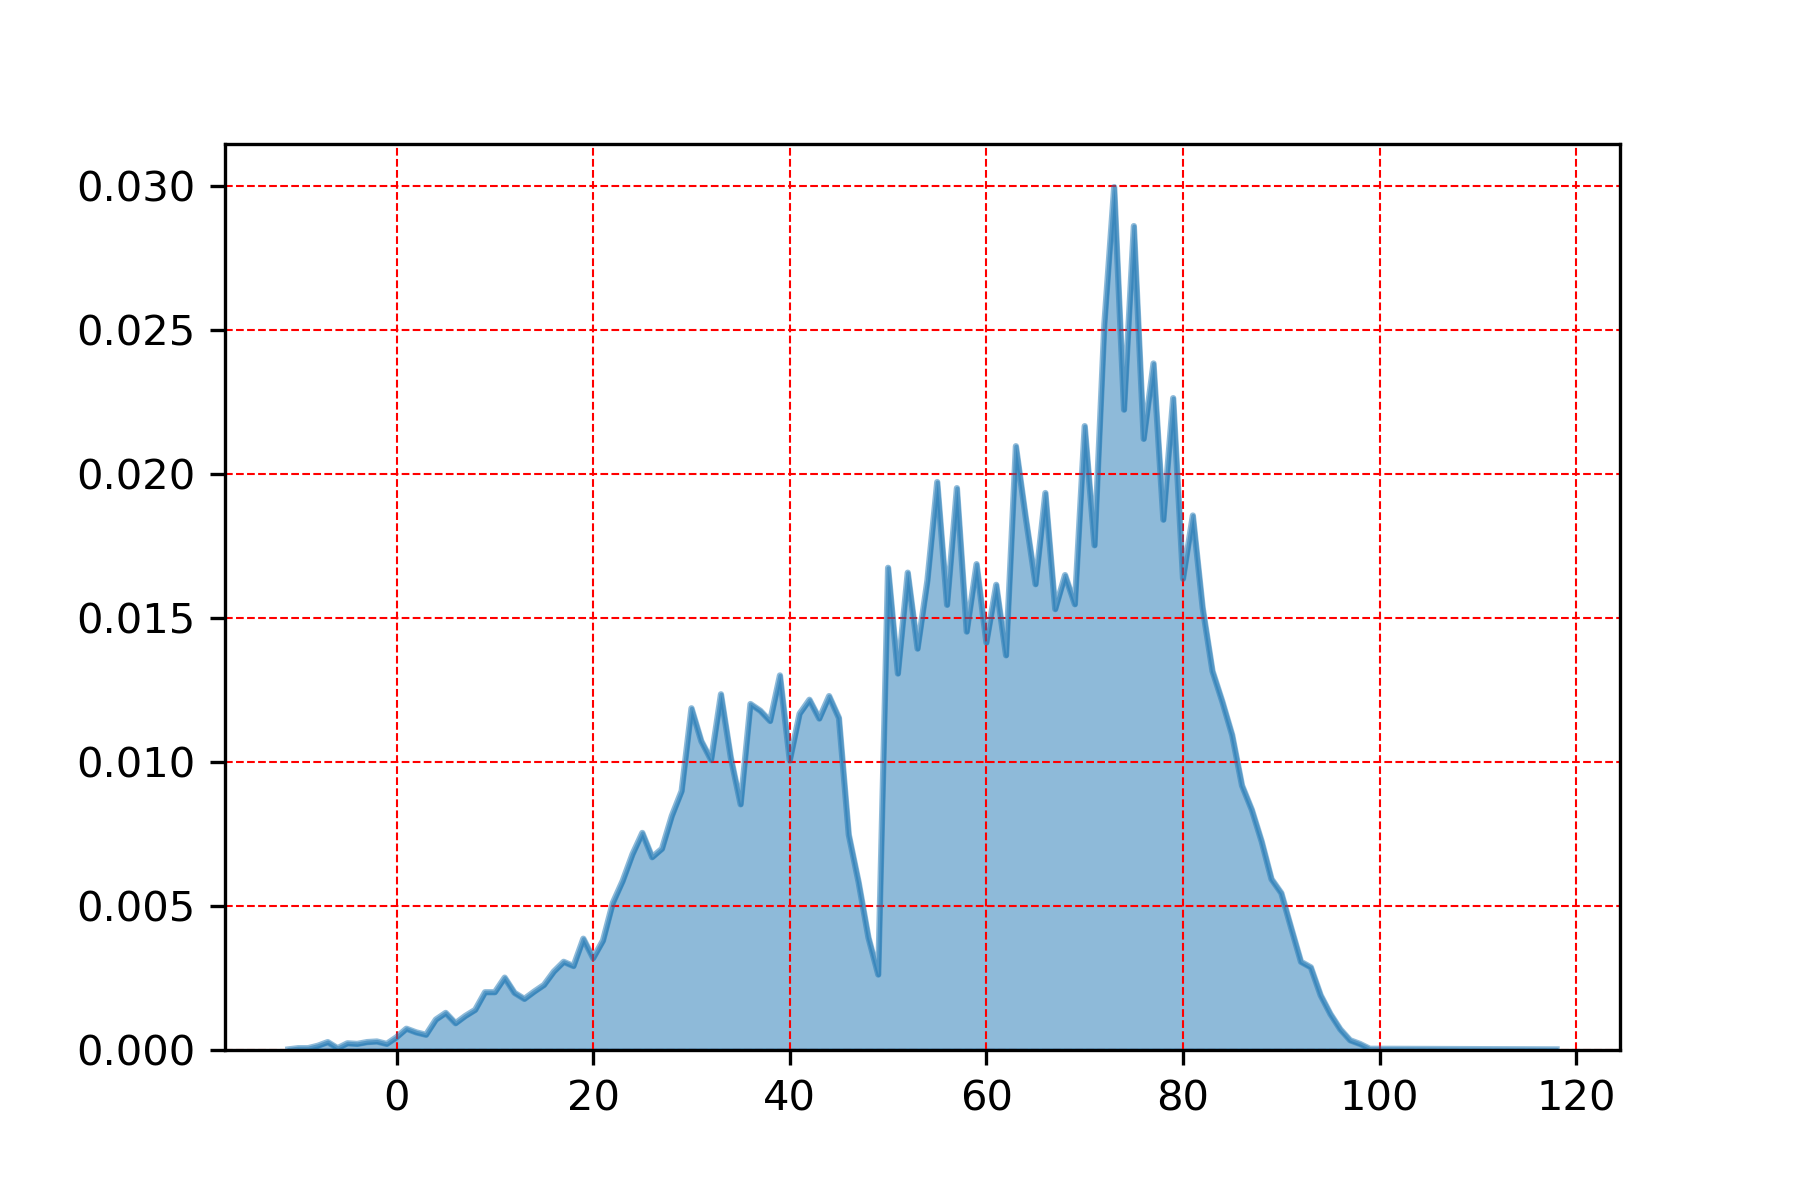

Values plotted in this chart, from the file beside it:
, wc
73.0, 0.02996
75.0, 0.02861
72.0, 0.02521
77.0, 0.02383
79.0, 0.02263
74.0, 0.02223
70.0, 0.02166
76.0, 0.02122
63.0, 0.02096
55.0, 0.01972
57.0, 0.01951
66.0, 0.01934
81.0, 0.01856
64.0, 0.01849
78.0, 0.01841
71.0, 0.01752
59.0, 0.01687
50.0, 0.01674
52.0, 0.01657
68.0, 0.01649
80.0, 0.01636
54.0, 0.0163
65.0, 0.01617
61.0, 0.01615
69.0, 0.01547
56.0, 0.01545
82.0, 0.01535
67.0, 0.01531
58.0, 0.01452
60.0, 0.01414
53.0, 0.01393
62.0, 0.0137
83.0, 0.01315
51.0, 0.01307
39.0, 0.013
33.0, 0.01235
44.0, 0.01229
42.0, 0.01216
84.0, 0.0121
36.0, 0.01201
30.0, 0.01186
37.0, 0.01178
41.0, 0.01167
45.0, 0.01153
43.0, 0.01151
38.0, 0.01142
85.0, 0.01094
31.0, 0.01072
34.0, 0.01015
32.0, 0.01007
40.0, 0.01005
86.0, 0.009183
29.0, 0.008993
35.0, 0.008529
87.0, 0.008339
28.0, 0.008128
25.0, 0.007537
46.0, 0.007473
88.0, 0.007241
27.0, 0.006988
... 53 more rows
